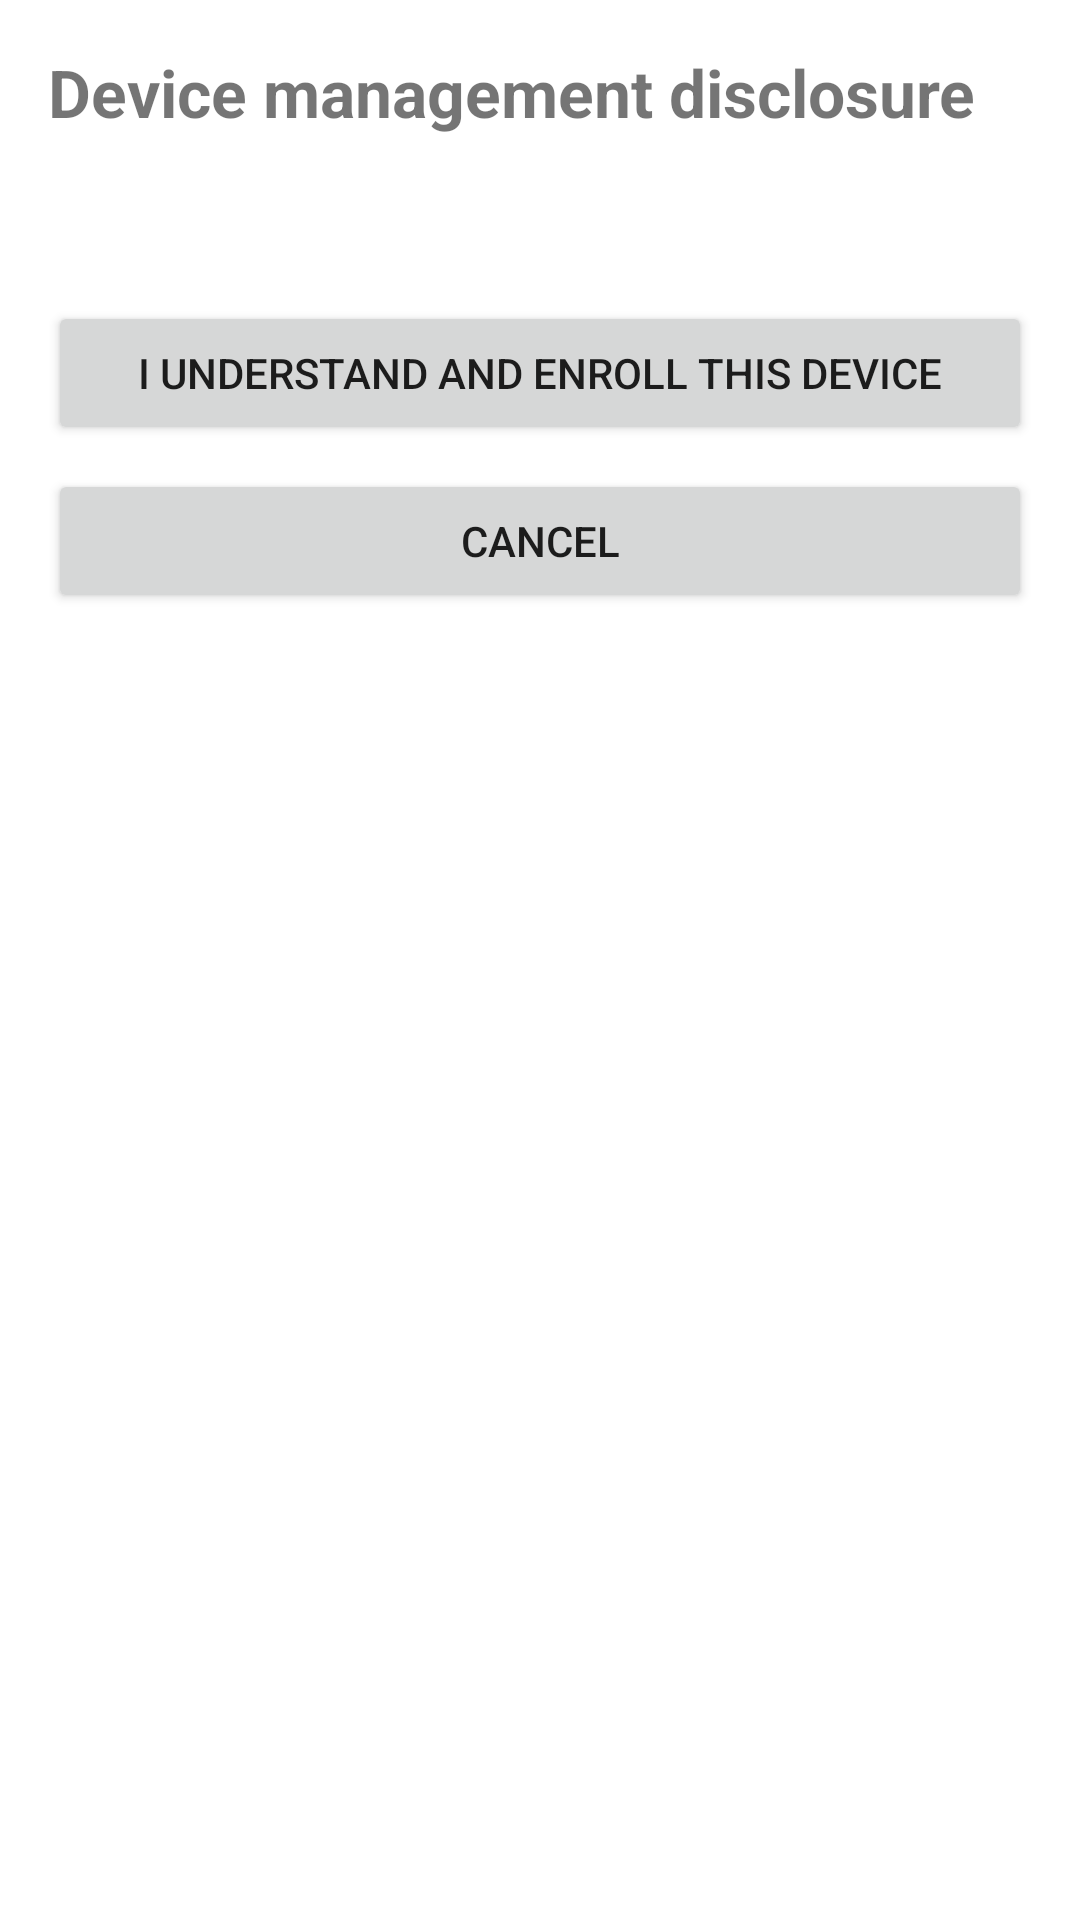

Produce the Android XML layout that renders to this screen, including the resource entries it uses.
<!-- AndroidManifest.xml: application theme Theme.ZretaDeviceControl -->
<!-- res/layout/activity_disclosure.xml -->
<?xml version="1.0" encoding="utf-8"?>
<ScrollView xmlns:android="http://schemas.android.com/apk/res/android"
    android:layout_width="match_parent"
    android:layout_height="match_parent"
    android:padding="16dp">

    <LinearLayout
        android:layout_width="match_parent"
        android:layout_height="wrap_content"
        android:orientation="vertical">

        <TextView
            android:layout_width="match_parent"
            android:layout_height="wrap_content"
            android:text="@string/disclosure_title"
            android:textSize="22sp"
            android:textStyle="bold" />

        <TextView
            android:id="@+id/disclosureBody"
            android:layout_width="match_parent"
            android:layout_height="wrap_content"
            android:layout_marginTop="12dp"
            android:textIsSelectable="true" />

        <Button
            android:id="@+id/accept"
            android:layout_width="match_parent"
            android:layout_height="wrap_content"
            android:layout_marginTop="24dp"
            android:text="@string/continue_enrollment" />

        <Button
            android:id="@+id/cancel"
            android:layout_width="match_parent"
            android:layout_height="wrap_content"
            android:layout_marginTop="8dp"
            android:text="@string/cancel" />
    </LinearLayout>
</ScrollView>
<!-- resources referenced by this layout -->
<resources>
  <string name="cancel">Cancel</string>
  <string name="continue_enrollment">I understand and enroll this device</string>
  <string name="disclosure_title">Device management disclosure</string>
  <style name="Theme.ZretaDeviceControl" parent="Theme.MaterialComponents.DayNight.NoActionBar">
          <item name="colorPrimary">#1B4F72</item>
          <item name="colorPrimaryVariant">#154360</item>
          <item name="colorOnPrimary">#FFFFFF</item>
      </style>
</resources>
